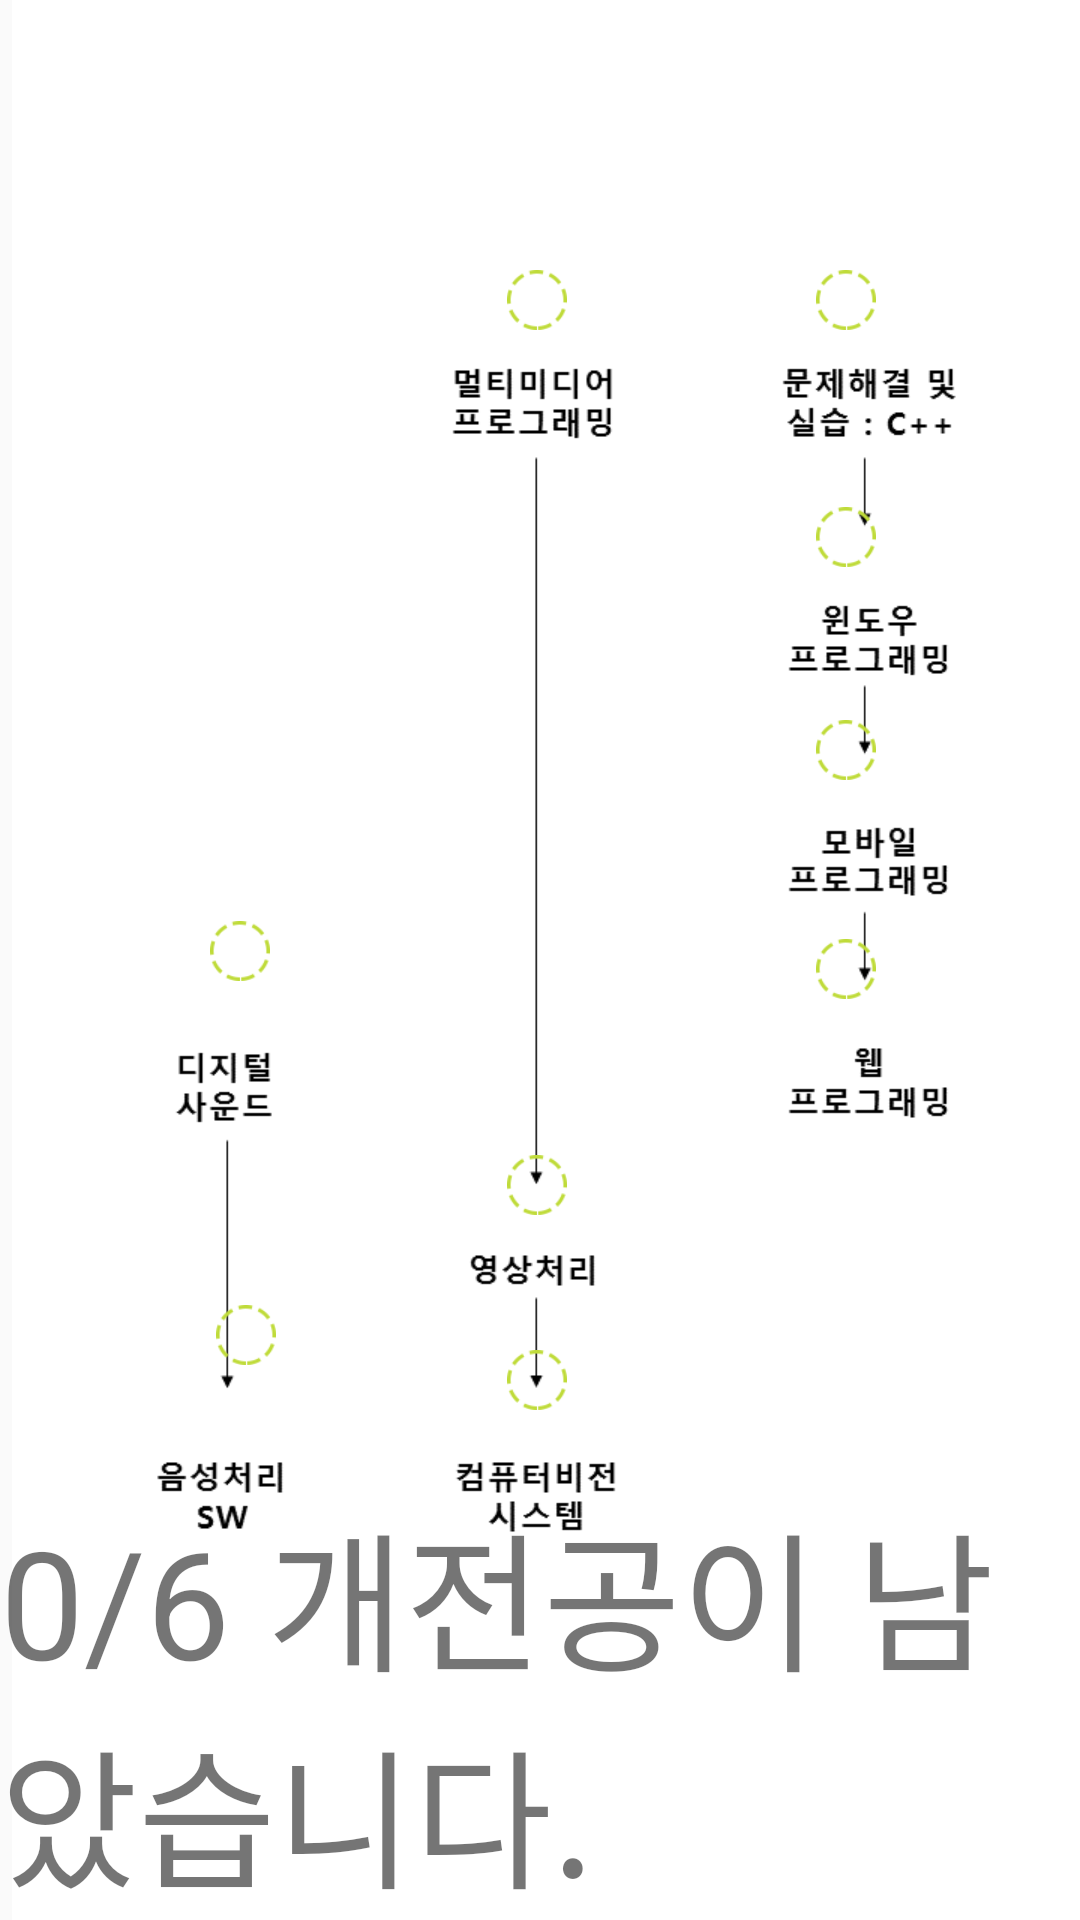

Here is an Android app screen rendered from its layout file. Give the layout XML and the strings, colors and styles it references.
<!-- AndroidManifest.xml: application theme AppTheme.TransNav -->
<!-- res/layout/activity_application_sw_track.xml -->
<?xml version="1.0" encoding="utf-8"?>
<android.support.constraint.ConstraintLayout xmlns:android="http://schemas.android.com/apk/res/android"
    xmlns:app="http://schemas.android.com/apk/res-auto"
    xmlns:tools="http://schemas.android.com/tools"
    android:layout_width="match_parent"
    android:layout_height="match_parent"
    tools:context="com.lattechiffon.swmanager.Track.ApplicationSwTrack">

    <RelativeLayout
        android:layout_width="368dp"
        android:layout_height="wrap_content"
        tools:layout_editor_absoluteX="8dp"
        tools:layout_editor_absoluteY="0dp">

        <LinearLayout
            android:layout_width="match_parent"
            android:layout_height="wrap_content"
            android:orientation="horizontal">

            <ImageView
                android:layout_width="match_parent"
                android:layout_height="wrap_content"
                android:layout_alignParentStart="true"
                android:layout_alignParentTop="true"
                android:layout_weight="1"
                app:srcCompat="@drawable/applicationswtrack" />
        </LinearLayout>

        <ImageButton
            android:id="@+id/app_sw_node2"
            android:layout_width="20dp"
            android:layout_height="20dp"
            android:layout_marginLeft="169dp"
            android:layout_marginTop="90dp"
            android:background="@null"
            android:scaleType="fitXY"
            android:src="@drawable/nullnode" />

        <ImageButton
            android:id="@+id/app_sw_node1"
            android:layout_width="20dp"
            android:layout_height="20dp"
            android:layout_marginLeft="272dp"
            android:layout_marginTop="90dp"
            android:background="@null"
            android:scaleType="fitXY"
            android:src="@drawable/nullnode" />

        <ImageButton
            android:id="@+id/app_sw_node3"
            android:layout_width="20dp"
            android:layout_height="20dp"
            android:layout_marginLeft="272dp"
            android:layout_marginTop="169dp"
            android:background="@null"
            android:scaleType="fitXY"
            android:src="@drawable/nullnode" />

        <ImageButton
            android:id="@+id/app_sw_node4"
            android:layout_width="20dp"
            android:layout_height="20dp"
            android:layout_marginLeft="272dp"
            android:layout_marginTop="240dp"
            android:background="@null"
            android:scaleType="fitXY"
            android:src="@drawable/nullnode" />

        <ImageButton
            android:id="@+id/app_sw_node5"
            android:layout_width="20dp"
            android:layout_height="20dp"
            android:layout_marginLeft="272dp"
            android:layout_marginTop="313dp"
            android:background="@null"
            android:scaleType="fitXY"
            android:src="@drawable/nullnode" />

        <ImageButton
            android:id="@+id/app_sw_node7"
            android:layout_width="20dp"
            android:layout_height="20dp"
            android:layout_marginLeft="169dp"
            android:layout_marginTop="385dp"
            android:background="@null"
            android:scaleType="fitXY"
            android:src="@drawable/nullnode" />

        <ImageButton
            android:id="@+id/app_sw_node8"
            android:layout_width="20dp"
            android:layout_height="20dp"
            android:layout_marginLeft="169dp"
            android:layout_marginTop="450dp"
            android:background="@null"
            android:scaleType="fitXY"
            android:src="@drawable/nullnode" />

        <ImageButton
            android:id="@+id/app_sw_node6"
            android:layout_width="20dp"
            android:layout_height="20dp"
            android:layout_marginLeft="70dp"
            android:layout_marginTop="307dp"
            android:background="@null"
            android:scaleType="fitXY"
            android:src="@drawable/nullnode" />

        <ImageButton
            android:id="@+id/app_sw_node9"
            android:layout_width="20dp"
            android:layout_height="20dp"
            android:layout_marginLeft="72dp"
            android:layout_marginTop="435dp"
            android:background="@null"
            android:scaleType="fitXY"
            android:src="@drawable/nullnode" />

        <TextView
            android:id="@+id/aswtrackText"
            android:layout_width="match_parent"
            android:layout_height="fill_parent"
            android:text="0/6 개전공이 남았습니다."
            android:textSize="50dp"
            android:gravity="bottom"
            />

    </RelativeLayout>

</android.support.constraint.ConstraintLayout>
<!-- resources referenced by this layout -->
<resources>
  <!-- drawable applicationswtrack: png bitmap (drawable, 11799 bytes) -->
  <!-- drawable nullnode: png bitmap (drawable, 12837 bytes) -->
  <style name="AppTheme.TransNav" parent="AppTheme" />
  <style name="AppTheme" parent="Theme.AppCompat.Light.DarkActionBar">
          <item name="colorPrimary">@color/colorPrimary</item>
          <item name="colorPrimaryDark">@color/colorPrimary</item>
          <item name="colorAccent">@color/colorPrimary</item>
      </style>
  <color name="colorPrimary">#db9d36</color>
</resources>
